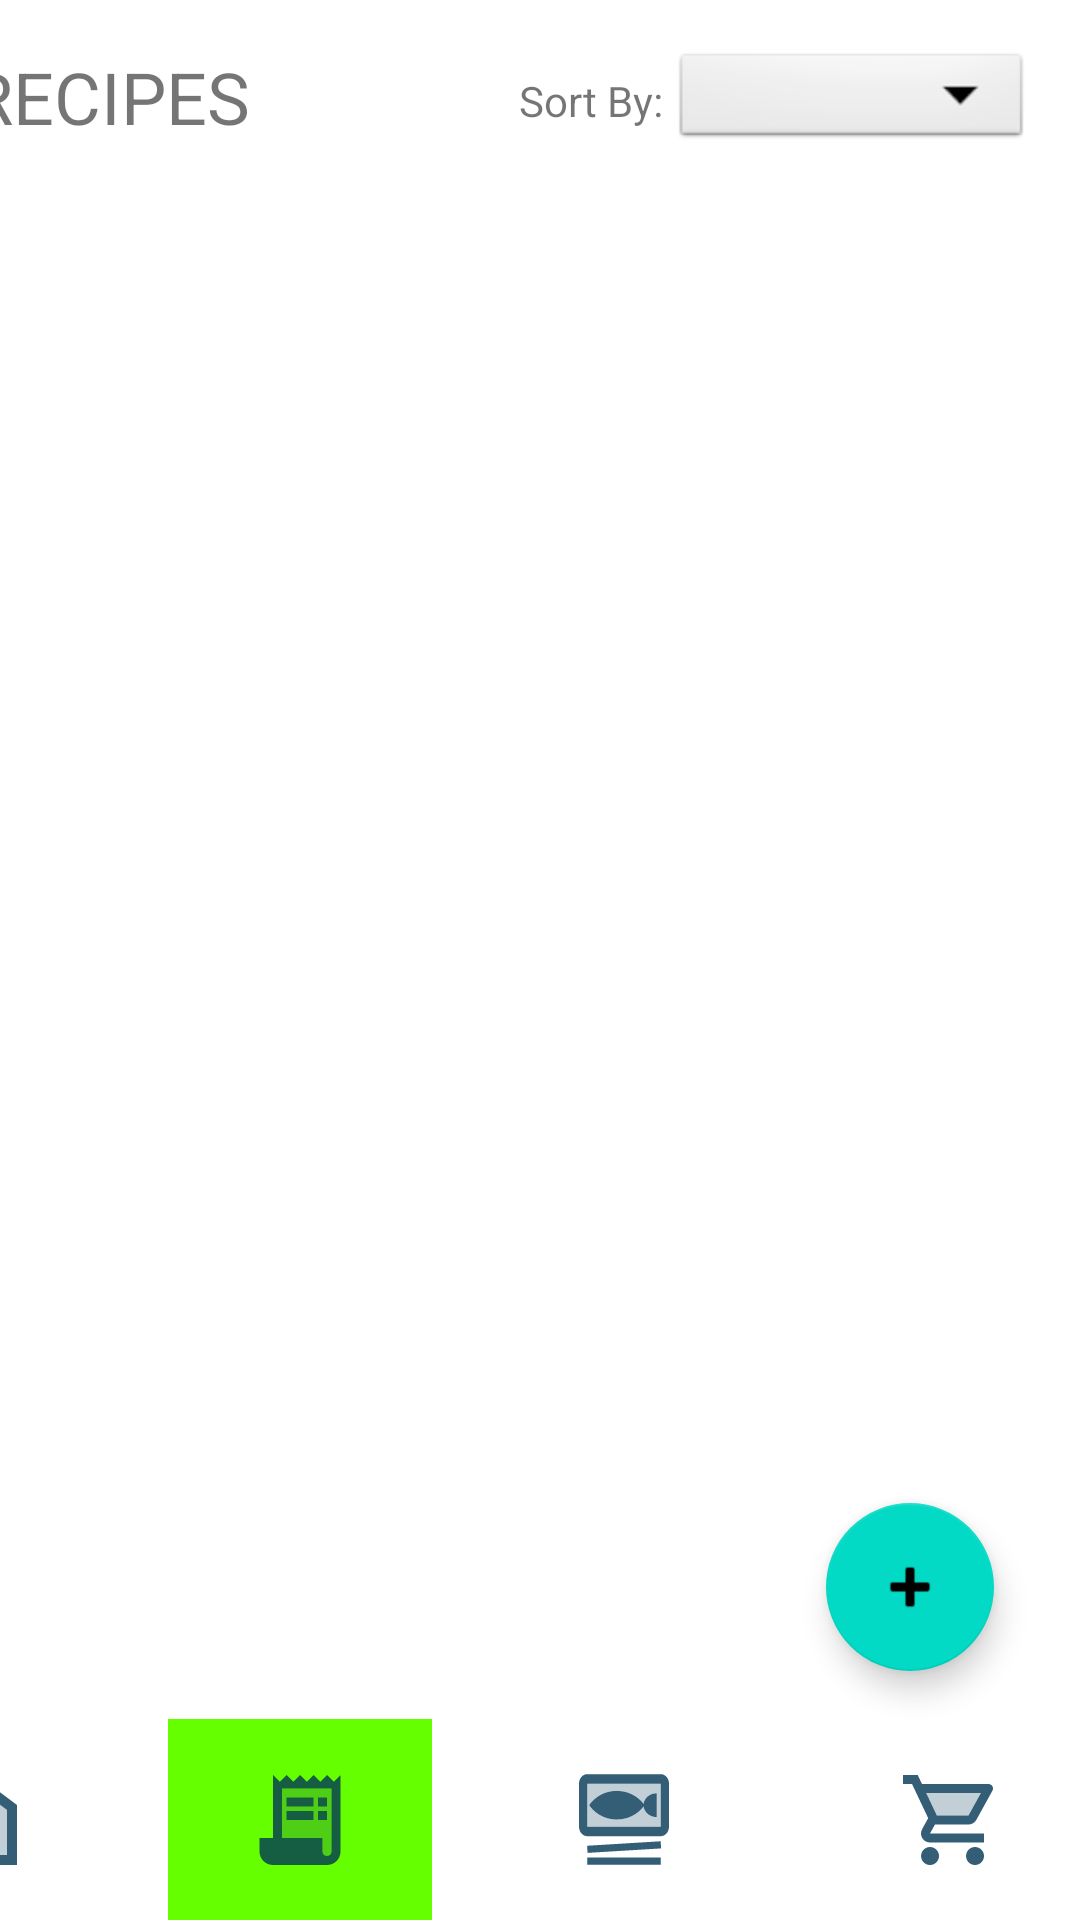

Android layout source for this screen:
<!-- AndroidManifest.xml: application theme Theme.FoodCart -->
<!-- res/layout/activity_recipe.xml -->
<?xml version="1.0" encoding="utf-8"?>
<androidx.constraintlayout.widget.ConstraintLayout xmlns:android="http://schemas.android.com/apk/res/android"
    xmlns:app="http://schemas.android.com/apk/res-auto"
    xmlns:tools="http://schemas.android.com/tools"
    android:layout_width="match_parent"
    android:layout_height="match_parent"
    tools:context=".recipes.RecipeActivity">

    <TextView
        android:id="@+id/recipes_title"
        android:layout_width="192dp"
        android:layout_height="30dp"
        android:layout_marginTop="16dp"
        android:text="RECIPES"
        android:textSize="24sp"
        app:layout_constraintEnd_toStartOf="@+id/recipes_sort"
        app:layout_constraintHorizontal_bias="0.566"
        app:layout_constraintStart_toStartOf="parent"
        app:layout_constraintTop_toTopOf="parent" />

    <TextView
        android:id="@+id/recipes_sort"
        android:layout_width="51dp"
        android:layout_height="22dp"
        android:layout_marginTop="24dp"
        android:text="Sort By: "
        app:layout_constraintEnd_toStartOf="@+id/recipes_sort_select"
        app:layout_constraintTop_toTopOf="parent" />

    <Spinner
        android:id="@+id/recipes_sort_select"
        android:layout_width="120dp"
        android:layout_height="35dp"
        android:layout_marginTop="16dp"
        android:layout_marginEnd="16dp"
        android:background="@android:drawable/btn_dropdown"
        android:spinnerMode="dropdown"
        app:layout_constraintEnd_toEndOf="parent"
        app:layout_constraintTop_toTopOf="parent" />

    <ListView
        android:id="@+id/recipes_list"
        android:layout_width="384dp"
        android:layout_height="511dp"
        app:layout_constraintBottom_toBottomOf="parent"
        app:layout_constraintEnd_toEndOf="parent"
        app:layout_constraintHorizontal_bias="0.629"
        app:layout_constraintStart_toStartOf="parent"
        app:layout_constraintTop_toTopOf="parent"
        app:layout_constraintVertical_bias="0.586">

    </ListView>

    <com.google.android.material.floatingactionbutton.FloatingActionButton
        android:id="@+id/add_recipe_button"
        android:layout_width="wrap_content"
        android:layout_height="wrap_content"
        android:layout_gravity="bottom|right"
        android:layout_margin="16dp"
        android:layout_marginTop="24dp"
        android:contentDescription="Add Food Button"
        app:layout_constraintBottom_toTopOf="@+id/shoppinglist_tab"
        app:layout_constraintEnd_toEndOf="parent"
        app:layout_constraintHorizontal_bias="0.954"
        app:layout_constraintStart_toStartOf="parent"
        app:layout_constraintVertical_bias="0.409"
        app:srcCompat="@android:drawable/ic_input_add" />

    <ImageButton
        android:id="@+id/ingredients_tab"
        android:background="@color/grey"
        android:layout_width="88dp"
        android:layout_height="67dp"
        android:layout_marginEnd="20dp"
        android:src="@drawable/ic_ingredient"
        app:layout_constraintBottom_toBottomOf="parent"
        android:contentDescription="Go To Ingredients"
        app:layout_constraintEnd_toStartOf="@+id/recipes_tab" />

    <ImageButton
        android:id="@+id/recipes_tab"
        android:background="@color/green"
        android:layout_width="88dp"
        android:layout_height="67dp"
        android:layout_marginEnd="20dp"
        android:src="@drawable/ic_recipe"
        app:layout_constraintBottom_toBottomOf="parent"
        android:contentDescription="Go To Recipes"
        app:layout_constraintEnd_toStartOf="@+id/mealplans_tab" />

    <ImageButton
        android:id="@+id/mealplans_tab"
        android:background="@color/grey"
        android:layout_width="88dp"
        android:layout_height="67dp"
        android:layout_marginEnd="20dp"
        android:src="@drawable/ic_meal_plan"
        app:layout_constraintBottom_toBottomOf="parent"
        android:contentDescription="Go To Meal Plans"
        app:layout_constraintEnd_toStartOf="@+id/shoppinglist_tab" />

    <ImageButton
        android:id="@+id/shoppinglist_tab"
        android:background="@color/grey"
        android:layout_width="88dp"
        android:layout_height="67dp"
        android:contentDescription="Go To Shopping List"
        android:src="@drawable/ic_shopping_list"
        app:layout_constraintBottom_toBottomOf="parent"
        app:layout_constraintEnd_toEndOf="parent" />

</androidx.constraintlayout.widget.ConstraintLayout>
<!-- resources referenced by this layout -->
<resources>
  <color name="green">#66ff00</color>
  <color name="grey">##999999</color>
  <!-- drawable ic_ingredient (drawable-anydpi) -->
  <vector xmlns:android="http://schemas.android.com/apk/res/android"
      android:width="30dp"
      android:height="30dp"
      android:viewportWidth="24"
      android:viewportHeight="24"
      android:tint="#003554"
      android:alpha="0.8">
    <group android:scaleX="1.3333334"
        android:scaleY="1.3333334"
        android:translateX="-4"
        android:translateY="-4">
      <path
          android:fillColor="@android:color/white"
          android:pathData="M12,5.5l6,4.5v9H6v-9L12,5.5M11.5,9.5v3H11v-3h-1v3H9.5v-3h-1v3c0,0.83 0.67,1.5 1.5,1.5v4h1v-4c0.83,0 1.5,-0.67 1.5,-1.5v-3H11.5zM13,11.5v3h1V18h1V9.5C13.9,9.5 13,10.4 13,11.5z"
          android:strokeAlpha="0.3"
          android:fillAlpha="0.3"/>
      <path
          android:fillColor="@android:color/white"
          android:pathData="M12,5.5l6,4.5v9H6v-9L12,5.5M12,3L4,9v12h16V9L12,3L12,3zM11.5,9.5v3H11v-3h-1v3H9.5v-3h-1v3c0,0.83 0.67,1.5 1.5,1.5v4h1v-4c0.83,0 1.5,-0.67 1.5,-1.5v-3H11.5zM13,11.5v3h1V18h1V9.5C13.9,9.5 13,10.4 13,11.5z"/>
    </group>
  </vector>
  <!-- drawable ic_shopping_list (drawable-anydpi) -->
  <vector xmlns:android="http://schemas.android.com/apk/res/android"
      android:width="30dp"
      android:height="30dp"
      android:viewportWidth="24"
      android:viewportHeight="24"
      android:tint="#003554"
      android:alpha="0.8">
    <group android:scaleX="1.2"
        android:scaleY="1.2"
        android:translateX="-1.2"
        android:translateY="-2.4">
      <path
          android:fillColor="@android:color/white"
          android:pathData="M15.55,11l2.76,-5H6.16l2.37,5z"
          android:strokeAlpha="0.3"
          android:fillAlpha="0.3"/>
      <path
          android:fillColor="@android:color/white"
          android:pathData="M15.55,13c0.75,0 1.41,-0.41 1.75,-1.03l3.58,-6.49c0.37,-0.66 -0.11,-1.48 -0.87,-1.48L5.21,4l-0.94,-2L1,2v2h2l3.6,7.59 -1.35,2.44C4.52,15.37 5.48,17 7,17h12v-2L7,15l1.1,-2h7.45zM6.16,6h12.15l-2.76,5L8.53,11L6.16,6zM7,18c-1.1,0 -1.99,0.9 -1.99,2S5.9,22 7,22s2,-0.9 2,-2 -0.9,-2 -2,-2zM17,18c-1.1,0 -1.99,0.9 -1.99,2s0.89,2 1.99,2 2,-0.9 2,-2 -0.9,-2 -2,-2z"/>
    </group>
  </vector>
  <style name="Theme.FoodCart" parent="Theme.MaterialComponents.DayNight.DarkActionBar">
          
          <item name="colorPrimary">@color/purple_500</item>
          <item name="colorPrimaryVariant">@color/purple_700</item>
          <item name="colorOnPrimary">@color/white</item>
          
          <item name="colorSecondary">@color/teal_200</item>
          <item name="colorSecondaryVariant">@color/teal_700</item>
          <item name="colorOnSecondary">@color/black</item>
          
          <item name="android:statusBarColor">?attr/colorPrimaryVariant</item>
          
      </style>
  <color name="purple_500">#FF6200EE</color>
  <color name="purple_700">#FF3700B3</color>
  <color name="white">#FFFFFFFF</color>
  <color name="teal_200">#FF03DAC5</color>
  <color name="teal_700">#FF018786</color>
  <color name="black">#FF000000</color>
</resources>
